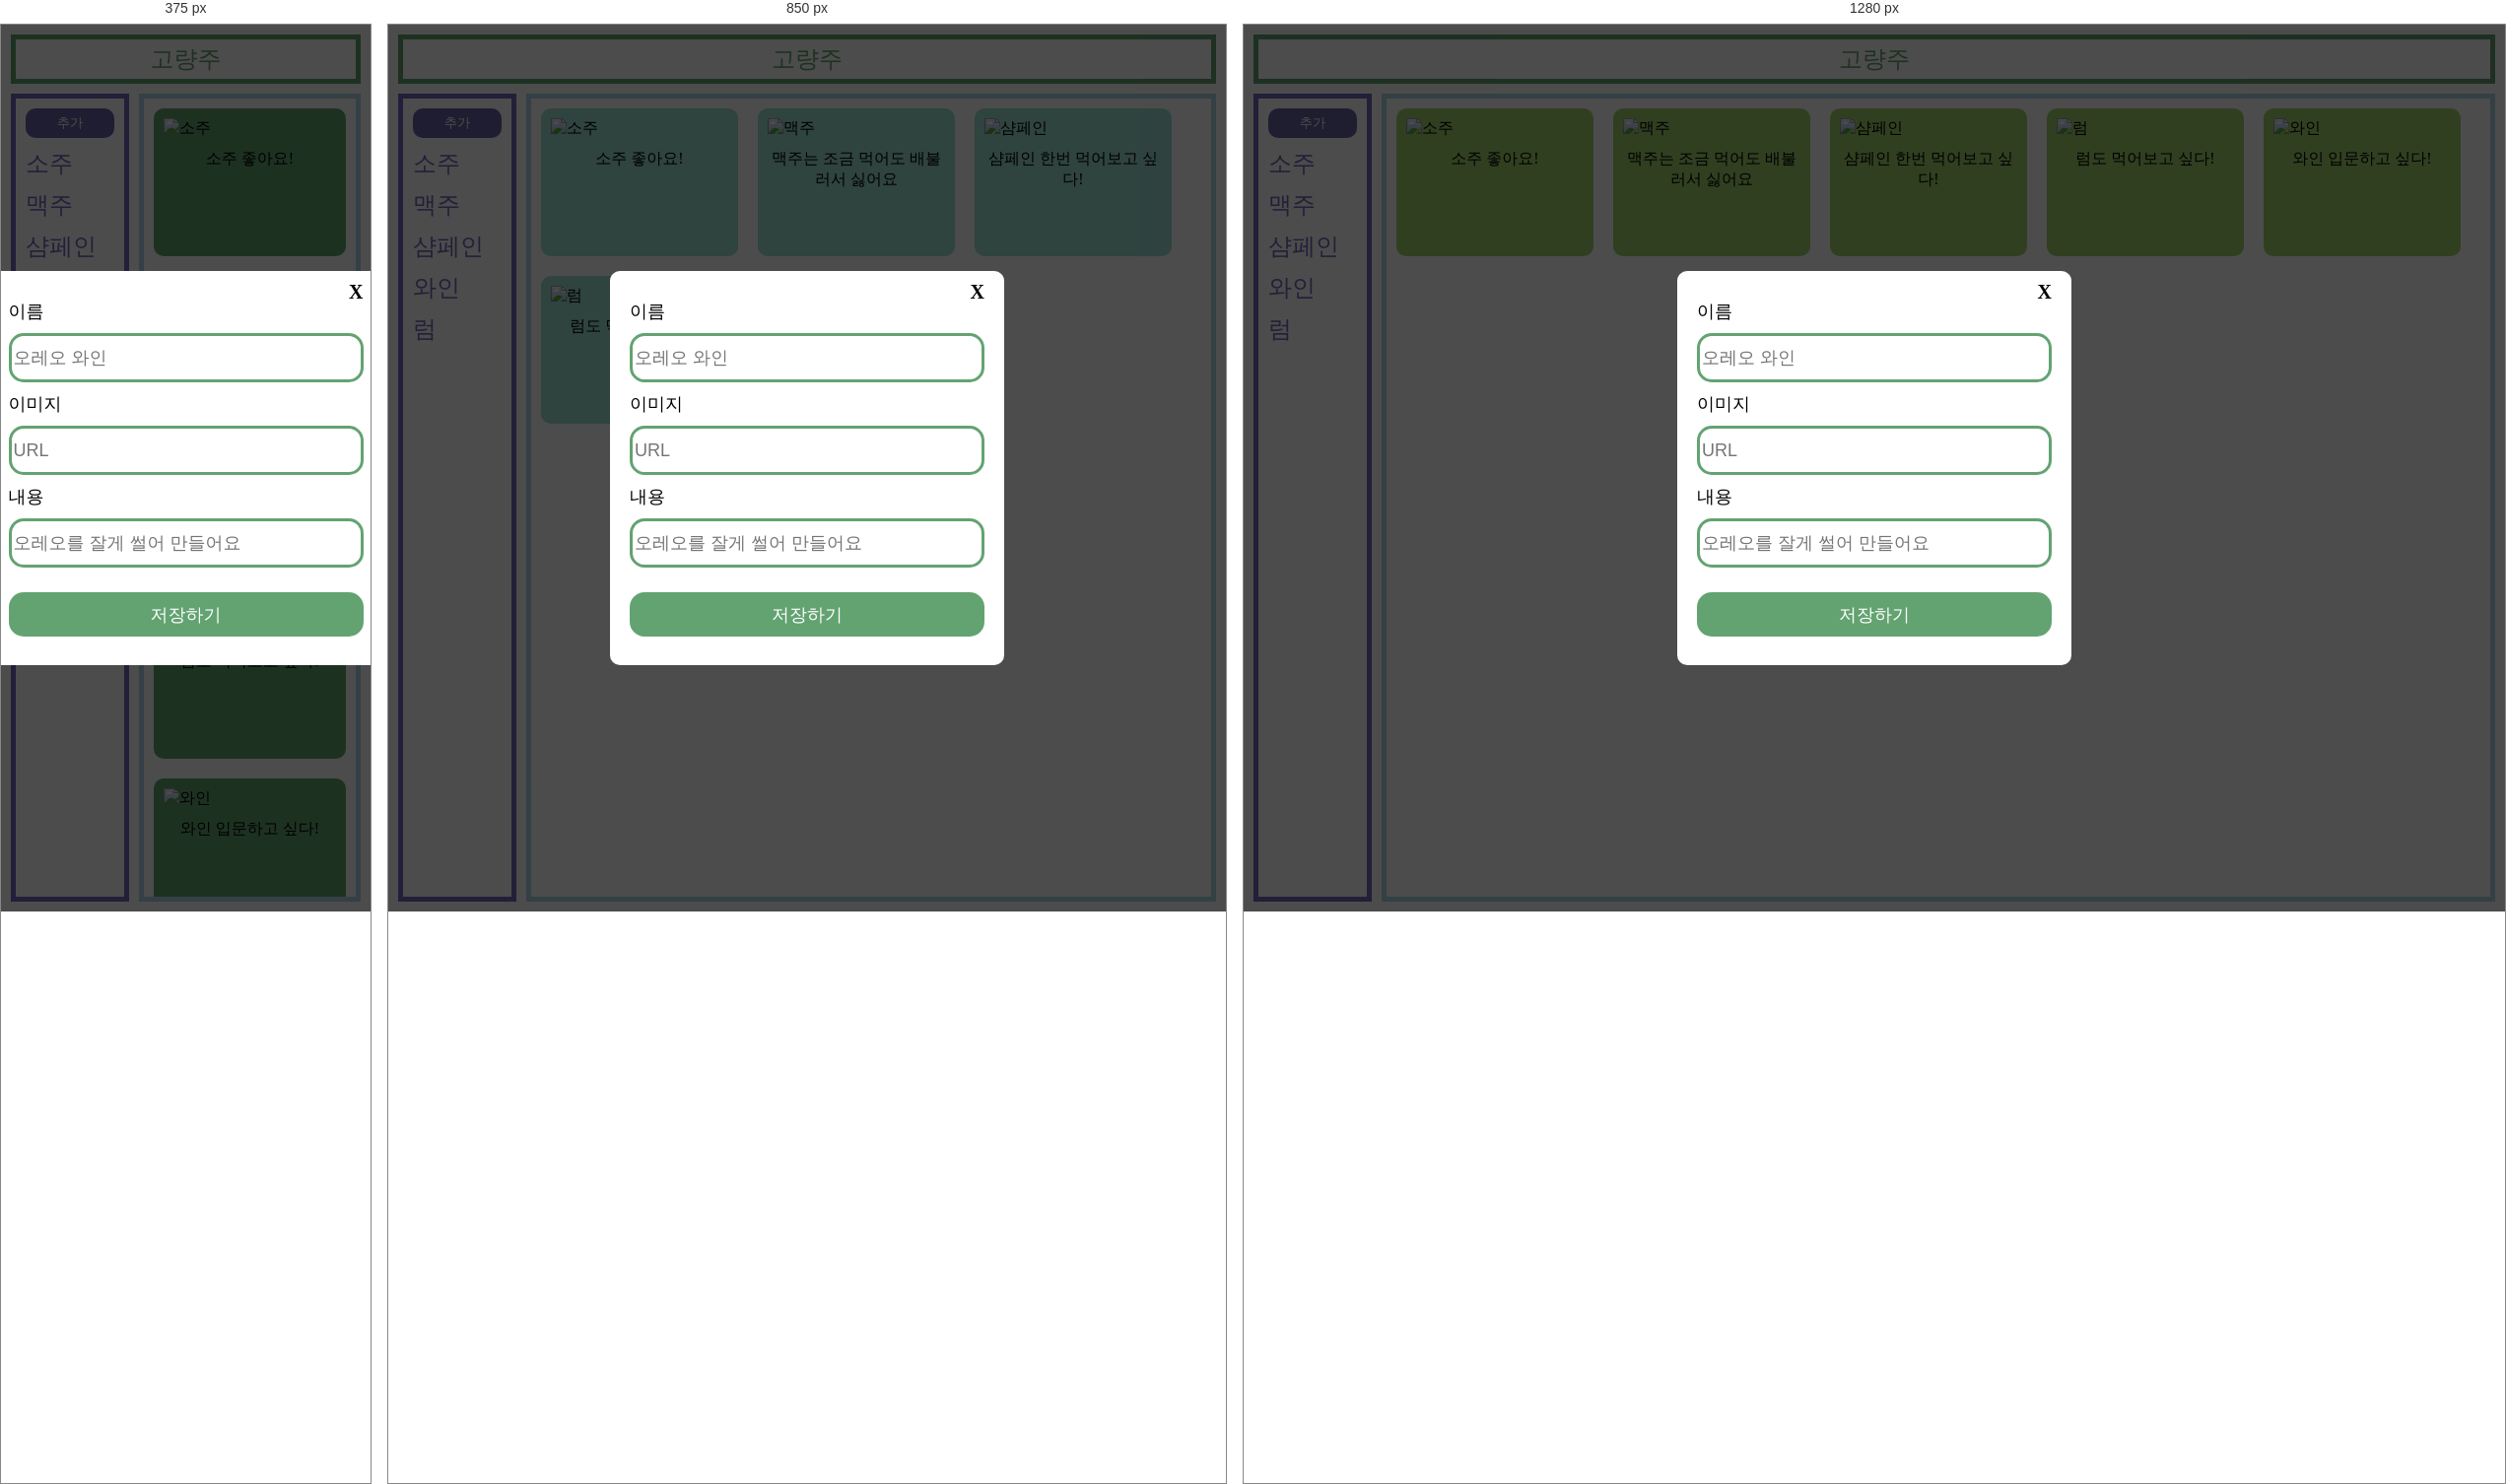
Rendered at 375 px, 850 px and 1280 px, left to right.

<!-- file: index.html -->
<!DOCTYPE html>
<html lang="en">

<head>
    <meta charset="UTF-8">
    <meta http-equiv="X-UA-Compatible" content="IE=edge">
    <meta name="viewport" content="width=device-width, initial-scale=1.0">
    <title>고량주</title>
    <link rel="stylesheet" href="./style.css">
</head>

<body>
    <header>
        <span class="title">고량주</span>
    </header>
    <main>
        <div class="sidebar" id="sidebar">
            <button class="addButton" id="addItem">추가</button>
            <span>소주</span>
            <span>맥주</span>
            <span>샴페인</span>
            <span>와인</span>
            <span>럼</span>
        </div>
        <section class="container" id="container">
            <div class="card">
                <img src="./images/soju.png" alt="소주" />
                <span>소주 좋아요!</span>
            </div>
            <div class="card">
                <img src="./images/beer.jpg" alt="맥주" />
                <span>맥주는 조금 먹어도 배불러서 싫어요</span>
            </div>
            <div class="card">
                <img src="./images/champagne.jpg" alt="샴페인" />
                <span>샴페인 한번 먹어보고 싶다!</span>
            </div>
            <div class="card">
                <img src="./images/rum.jpg" alt="럼" />
                <span>럼도 먹어보고 싶다!</span>
            </div>
            <div class="card">
                <img src="./images/wine.jpg" alt="와인" />
                <span>와인 입문하고 싶다!</span>
            </div>

        </section>

        <div class="modalBackground" id="modal">
            <form class="modal" id="addItemForm">
                <span class="modalClose" id="closeModal">X</span>
                <label for="name" class="label">이름</label>
                <input id="name" type="text" class="modalInput" placeholder="오레오 와인" />

                <label for="image" class="label">이미지</label>
                <input id="image" type="text" class="modalInput" placeholder="URL" />

                <label for="content" class="label">내용</label>
                <input id="content" type="text" class="modalInput" placeholder="오레오를 잘게 썰어 만들어요" />

                <button class="saveButton" id="saveItem">저장하기</button>
            </form>

        </div>
    </main>

    <script src="./addItem.js"></script>
    <script src="./modal.js"></script>
</body>

</html>

/* @media block from style.css */
@media (max-width: 1000px) {
    .card {
        background: var(--mint);
    }
}

/* @media block from style.css */
@media (max-width: 700px) {
    .card {
        background: var(--green);
    }
}